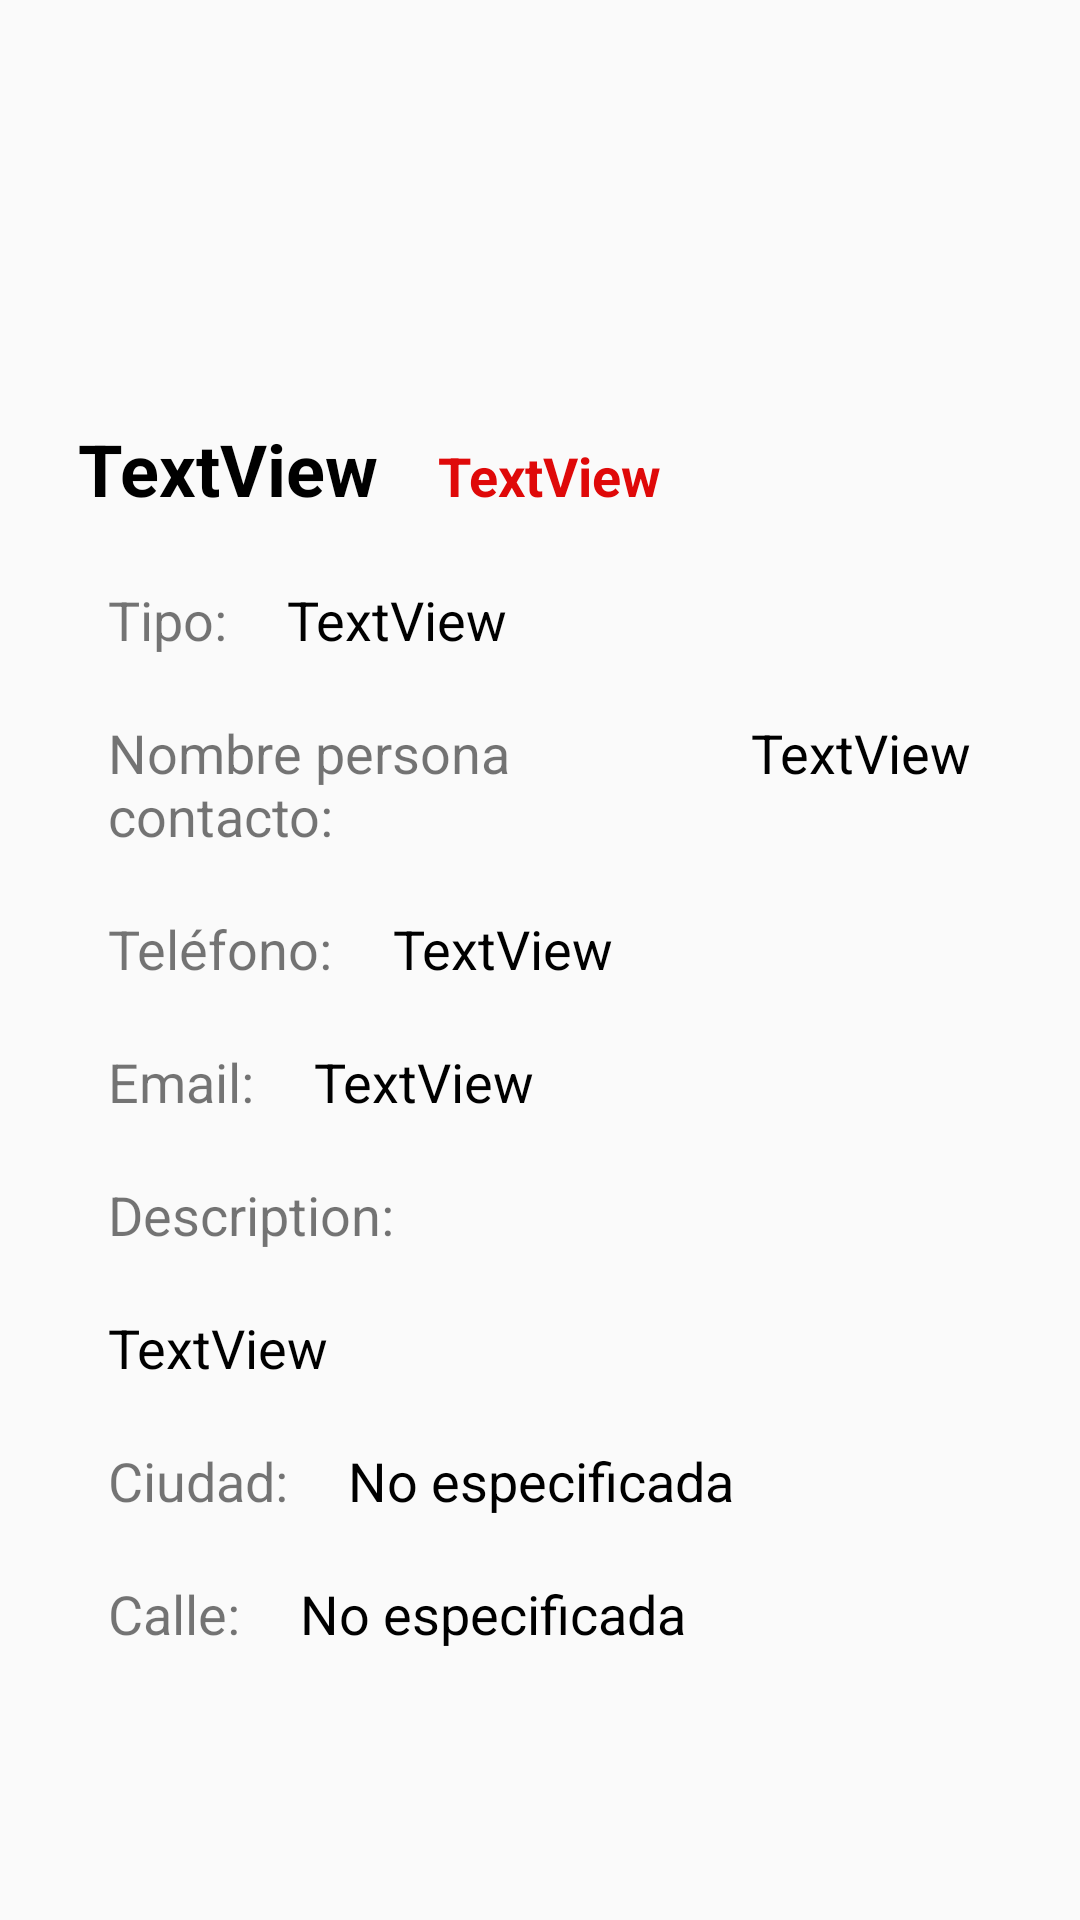

Layout XML and referenced resources for this Android screen:
<!-- AndroidManifest.xml: application theme Theme.MyApplication -->
<!-- res/layout/activity_individual_pet.xml -->
<?xml version="1.0" encoding="utf-8"?>
<ScrollView xmlns:android="http://schemas.android.com/apk/res/android"

    xmlns:tools="http://schemas.android.com/tools"
    android:layout_width="match_parent"
    android:layout_height="match_parent">


    <LinearLayout
        android:id="@+id/linearLayout"
        android:layout_width="match_parent"
        android:layout_height="match_parent"
        android:layout_marginStart="1dp"
        android:layout_marginEnd="1dp"
        android:padding="25dp"
        android:animateLayoutChanges="true"
        android:orientation="vertical">

        <ImageView
            android:id="@+id/imagePet"
            android:layout_width="100dp"
            android:layout_height="100dp"
            android:layout_marginRight="10dp"
            tools:srcCompat="@tools:sample/avatars" />

        <LinearLayout
            android:layout_width="match_parent"
            android:layout_height="match_parent"

            android:orientation="horizontal">

            <LinearLayout
                android:layout_width="match_parent"
                android:layout_height="wrap_content"

                android:orientation="vertical">

                <LinearLayout
                    android:layout_width="match_parent"
                    android:layout_height="match_parent"
                    android:orientation="horizontal">

                    <TextView
                        android:id="@+id/petName"
                        android:layout_width="wrap_content"
                        android:layout_height="wrap_content"
                        android:layout_marginTop="15dp"
                        android:layout_marginBottom="3dp"
                        android:text="TextView"
                        android:textColor="#000000"
                        android:textSize="24sp"
                        android:textStyle="bold" />

                    <TextView
                        android:id="@+id/petStatus"
                        android:layout_width="wrap_content"
                        android:layout_height="wrap_content"
                        android:layout_marginLeft="20dp"
                        android:layout_marginBottom="20dp"
                        android:layout_marginTop="15dp"
                        android:autoLink="web"
                        android:text="TextView"
                        android:textColor="#DF0909"
                        android:textColorLink="@color/primaryDarkColor"
                        android:textSize="18sp"
                        android:textStyle="bold" />
                </LinearLayout>

                <LinearLayout
                    android:layout_width="wrap_content"
                    android:layout_height="match_parent"
                    android:orientation="horizontal">


                    <TextView
                        android:id="@+id/textView2"
                        android:layout_width="wrap_content"
                        android:layout_height="wrap_content"
                        android:layout_margin="10dp"
                        android:textSize="18dp"
                        android:text="Tipo:" />

                    <TextView
                        android:id="@+id/petType"
                        android:layout_width="match_parent"
                        android:layout_height="wrap_content"
                        android:layout_margin="10dp"
                        android:textSize="18dp"
                        android:text="TextView"
                        android:textColor="#000000" />
                </LinearLayout>

                <LinearLayout
                    android:layout_width="wrap_content"
                    android:layout_height="match_parent"
                    android:orientation="horizontal">

                    <TextView
                        android:id="@+id/textView"
                        android:layout_width="wrap_content"
                        android:layout_height="wrap_content"
                        android:layout_weight="1"
                        android:layout_margin="10dp"
                        android:textSize="18dp"
                        android:text="Nombre persona contacto:" />


                    <TextView
                        android:id="@+id/contactPerson"
                        android:layout_width="match_parent"
                        android:layout_height="wrap_content"
                        android:text="TextView"
                        android:textSize="18dp"
                        android:layout_margin="10dp"
                        android:textColor="#000000" />
                </LinearLayout>

                <LinearLayout
                    android:layout_width="match_parent"
                    android:layout_height="match_parent"
                    android:orientation="horizontal">

                    <TextView
                        android:id="@+id/textView5"
                        android:layout_width="wrap_content"
                        android:layout_height="wrap_content"
                        android:layout_margin="10dp"
                        android:textSize="18dp"
                        android:text="Teléfono:" />

                    <TextView
                        android:id="@+id/phone"
                        android:layout_width="wrap_content"
                        android:layout_height="wrap_content"
                        android:layout_weight="1"
                        android:text="TextView"
                        android:layout_margin="10dp"
                        android:textSize="18dp"
                        android:textColor="#000000" />
                </LinearLayout>

                <LinearLayout
                    android:layout_width="match_parent"
                    android:layout_height="match_parent"
                    android:orientation="horizontal">

                    <TextView
                        android:id="@+id/textView6"
                        android:layout_width="wrap_content"
                        android:layout_height="wrap_content"
                        android:layout_margin="10dp"
                        android:textSize="18dp"
                        android:text="Email:" />

                    <TextView
                        android:id="@+id/email"
                        android:layout_width="wrap_content"
                        android:layout_height="wrap_content"
                        android:layout_margin="10dp"
                        android:layout_weight="1"
                        android:text="TextView"
                        android:textSize="18dp"
                        android:textColor="#000000" />
                </LinearLayout>

                <LinearLayout
                    android:layout_width="match_parent"
                    android:layout_height="match_parent"
                    android:orientation="horizontal">

                    <TextView
                        android:id="@+id/textView7"
                        android:layout_width="wrap_content"
                        android:layout_height="wrap_content"
                        android:layout_margin="10dp"
                        android:textSize="18dp"
                        android:text="Description:" />

                </LinearLayout>

                <TextView
                    android:id="@+id/description"
                    android:layout_width="match_parent"
                    android:layout_height="wrap_content"
                    android:layout_margin="10dp"
                    android:text="TextView"
                    android:textColor="#000000"
                    android:textSize="18dp" />

                <LinearLayout
                    android:layout_width="match_parent"
                    android:layout_height="match_parent"
                    android:orientation="horizontal">

                    <TextView
                        android:id="@+id/textView9"
                        android:layout_width="wrap_content"
                        android:layout_height="wrap_content"
                        android:layout_margin="10dp"
                        android:textSize="18dp"
                        android:text="Ciudad:" />

                    <TextView
                        android:id="@+id/city"
                        android:layout_width="wrap_content"
                        android:layout_height="wrap_content"
                        android:layout_margin="10dp"
                        android:layout_weight="1"
                        android:text="No especificada"
                        android:textSize="18dp"
                        android:textColor="#000000" />

                </LinearLayout>

                <LinearLayout
                    android:layout_width="match_parent"
                    android:layout_height="match_parent"
                    android:layout_weight="1"
                    android:orientation="horizontal">

                    <TextView
                        android:id="@+id/textView10"
                        android:layout_width="wrap_content"
                        android:layout_height="wrap_content"
                        android:layout_margin="10dp"
                        android:textSize="18dp"
                        android:text="Calle:" />

                    <TextView
                        android:id="@+id/street"
                        android:layout_width="wrap_content"
                        android:layout_height="wrap_content"
                        android:layout_margin="10dp"
                        android:layout_weight="1"
                        android:text="No especificada"
                        android:textSize="18dp"
                        android:textColor="#000000" />
                </LinearLayout>

            </LinearLayout>

        </LinearLayout>

    </LinearLayout>



</ScrollView>
<!-- resources referenced by this layout -->
<resources>
  <color name="primaryDarkColor">#005005</color>
  <style name="Theme.MyApplication" parent="Theme.AppCompat.DayNight.DarkActionBar">
          
          <item name="colorPrimary">@color/primaryColor</item>
          <item name="colorPrimaryVariant">@color/primaryDarkColor</item>
          <item name="colorOnPrimary">@color/primaryLightColor</item>
          
          <item name="colorSecondary">@color/secondaryColor</item>
          <item name="colorSecondaryVariant">@color/secondaryDarkColor</item>
          <item name="colorOnSecondary">@color/secondaryLightColor</item>
          
          <item name="android:statusBarColor" tools:targetApi="l">?attr/colorPrimaryVariant</item>
          
      </style>
  <color name="primaryColor">#2e7d32</color>
  <color name="primaryLightColor">#60ad5e</color>
  <color name="secondaryColor">#873524</color>
  <color name="secondaryDarkColor">#550500</color>
  <color name="secondaryLightColor">#bb624d</color>
</resources>
